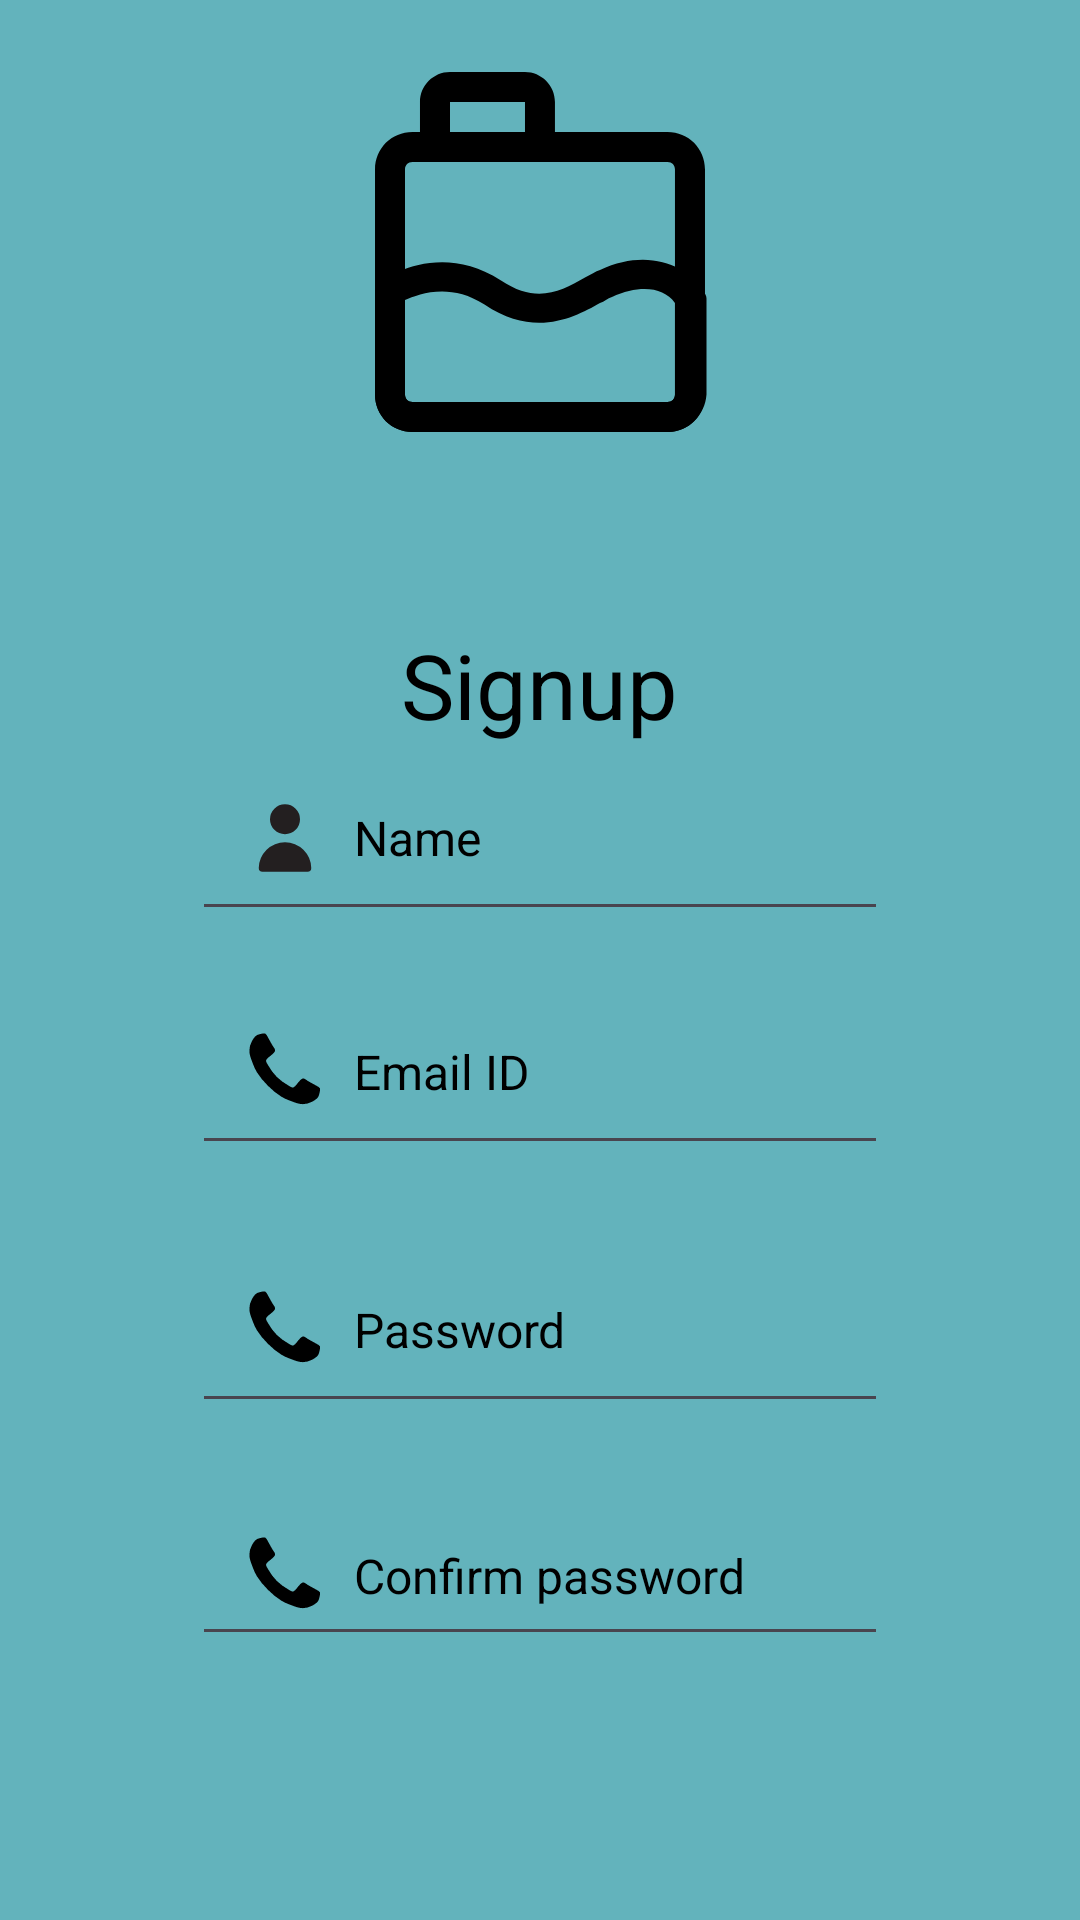

This screen was rendered from an Android layout file. Write that file and the resources it references.
<!-- AndroidManifest.xml: application theme Theme.AutoTank -->
<!-- res/layout/activity_signup.xml -->
<?xml version="1.0" encoding="utf-8"?>
<LinearLayout
    xmlns:android="http://schemas.android.com/apk/res/android"
    android:layout_width="match_parent"
    android:layout_height="match_parent"
    android:orientation="vertical"
    android:gravity="center"
    android:backgroundTint="#63B3BC"
    android:padding="24dp"
    android:background="#FAF8F8">
    <ImageView
        android:id="@+id/logoImage"
        android:layout_width="120dp"
        android:layout_height="120dp"
        android:src="@drawable/ic_logo"
        android:contentDescription="App Logo"
        android:layout_gravity="center_horizontal"
        android:layout_marginBottom="24dp"/>
    
    
    
    
    
    
    

    <LinearLayout
        android:layout_width="match_parent"
        android:background="@drawable/layout_bg"
        android:layout_height="wrap_content"
        android:padding="30sp"
        android:layout_margin="10sp"
        android:orientation="vertical">

        <TextView
            android:layout_width="wrap_content"
            android:layout_height="wrap_content"
            android:text="Signup"
            android:textColor="@color/black"
            android:layout_gravity="center"
            android:textSize="30sp"/>

        
        <EditText
            android:id="@+id/nameInput"
            android:layout_width="match_parent"
            android:layout_height="wrap_content"
            android:hint="Name"
            android:textColor="@color/black"
            android:textColorHint="@color/black"
            android:inputType="textPersonName"
            android:padding="16dp"
            android:drawableStart="@drawable/ic_person"
            android:drawablePadding="8dp"
            android:textSize="16sp"
            android:layout_marginBottom="16dp"/>

        
        <EditText
            android:id="@+id/emailInput"
            android:layout_width="match_parent"
            android:layout_height="wrap_content"
            android:textColor="@color/black"
            android:textColorHint="@color/black"
            android:hint="Email ID"
            android:inputType="textEmailAddress"
            android:padding="16dp"
            android:drawableLeft="@drawable/ic_phone"
            android:drawablePadding="8dp"
            android:textSize="16sp"
            android:layout_marginBottom="24dp"/>
        <EditText
            android:id="@+id/passwordInput"
            android:layout_width="match_parent"
            android:layout_height="wrap_content"
            android:textColor="@color/black"
            android:textColorHint="@color/black"
            android:hint="Password"
            android:inputType="textPassword"
            android:padding="16dp"
            android:drawableLeft="@drawable/ic_phone"
            android:drawablePadding="8dp"
            android:textSize="16sp"
            android:layout_marginBottom="24dp"/>
        <EditText
            android:id="@+id/confpassInput"
            android:layout_width="match_parent"
            android:layout_height="wrap_content"
            android:textColor="@color/black"
            android:textColorHint="@color/black"
            android:hint="Confirm password"
            android:inputType="textPassword"
            android:padding="16dp"
            android:drawableLeft="@drawable/ic_phone"
            android:drawablePadding="8dp"
            android:textSize="16sp"
            android:layout_marginBottom="24dp"/>

        
        <androidx.appcompat.widget.AppCompatButton
            android:id="@+id/signupButton"
            android:layout_width="match_parent"
            android:layout_height="wrap_content"
            android:text="Signup"
            android:textSize="18sp"
            android:padding="12dp"
            android:background="#3F51B5"
            android:textColor="#FFFFFF"/>

        <LinearLayout
            android:layout_width="wrap_content"
            android:layout_height="wrap_content"
            android:layout_marginTop="7sp"
            android:orientation="horizontal">
            <TextView
                android:layout_width="wrap_content"
                android:layout_height="wrap_content"
                android:textColor="@color/black"
                android:textSize="18sp"
                android:text="Already a user?"/>
            <TextView
                android:layout_width="match_parent"
                android:layout_height="wrap_content"
                android:layout_marginLeft="5sp"
                android:id="@+id/login_btn"
                android:textSize="18sp"
                android:text="Login"
                android:textColor="#182EBD"
                />
        </LinearLayout>
    </LinearLayout>
</LinearLayout>
<!-- resources referenced by this layout -->
<resources>
  <color name="black">#FF000000</color>
  <!-- drawable ic_logo (drawable) -->
  <vector xmlns:android="http://schemas.android.com/apk/res/android" android:height="60dp" android:viewportHeight="1024" android:viewportWidth="1024" android:width="60dp">
        
      <path android:fillColor="#FF000000" android:pathData="M874.7,1024h-725.3C89.6,1024 42.7,977.1 42.7,917.3v-640C42.7,217.6 89.6,170.7 149.3,170.7h725.3C934.4,170.7 981.3,217.6 981.3,277.3v640c0,59.7 -46.9,106.7 -106.7,106.7zM149.3,256c-12.8,0 -21.3,8.5 -21.3,21.3v640c0,12.8 8.5,21.3 21.3,21.3h725.3c12.8,0 21.3,-8.5 21.3,-21.3v-640c0,-12.8 -8.5,-21.3 -21.3,-21.3h-725.3z"/>
        
      <path android:fillColor="#FF000000" android:pathData="M874.7,1024h-725.3C89.6,1024 42.7,977.1 42.7,917.3v-290.1c0,-12.8 8.5,-25.6 17.1,-34.1 8.5,-4.3 166.4,-115.2 341.3,0 102.4,68.3 170.7,29.9 238.9,-8.5 17.1,-8.5 29.9,-17.1 42.7,-21.3 136.5,-64 247.5,-12.8 294.4,59.7 4.3,8.5 8.5,12.8 8.5,21.3v273.1c-4.3,59.7 -51.2,106.7 -110.9,106.7zM128,648.5v268.8c0,12.8 8.5,21.3 21.3,21.3h725.3c12.8,0 21.3,-8.5 21.3,-21.3v-260.3c-34.1,-46.9 -102.4,-51.2 -179.2,-17.1 -12.8,4.3 -21.3,12.8 -34.1,17.1 -68.3,38.4 -183.5,102.4 -328.5,4.3C256,597.3 166.4,631.5 128,648.5zM512,256H213.3c-25.6,0 -42.7,-17.1 -42.7,-42.7V85.3c0,-46.9 38.4,-85.3 85.3,-85.3h213.3c46.9,0 85.3,38.4 85.3,85.3v128c0,25.6 -17.1,42.7 -42.7,42.7zM256,170.7h213.3V85.3H256v85.3z"/>
      
  </vector>
  <!-- drawable ic_person (drawable) -->
  <vector xmlns:android="http://schemas.android.com/apk/res/android"
      android:width="30dp"
      android:height="30dp"
      android:viewportWidth="1024"
      android:viewportHeight="1024">
    <path
        android:pathData="M512,469.3a170.7,170.7 0,1 0,-170.7 -170.7,170.7 170.7,0 0,0 170.7,170.7zM768,896a42.7,42.7 0,0 0,42.7 -42.7,298.7 298.7,0 0,0 -597.3,0 42.7,42.7 0,0 0,42.7 42.7z"
        android:fillColor="#231F20"/>
  </vector>
  <!-- drawable ic_phone (drawable) -->
  <vector xmlns:android="http://schemas.android.com/apk/res/android" android:height="30dp" android:viewportHeight="1024" android:viewportWidth="1024" android:width="30dp">
        
      <path android:fillColor="#FF000000" android:pathData="M911.2,708.6q0,15.4 -5.7,40.3t-12,39.1q-12,28.6 -69.7,60.6 -53.7,29.1 -106.3,29.1 -15.4,0 -30,-2t-32.9,-7.1 -27.1,-8.3 -31.7,-11.7 -28,-10.3q-56,-20 -100,-47.4 -73.2,-45.1 -151.1,-123.1t-123.1,-151.1q-27.4,-44 -47.4,-100 -1.7,-5.1 -10.3,-28t-11.7,-31.7 -8.3,-27.1 -7.1,-32.9 -2,-30q0,-52.6 29.1,-106.3 32,-57.7 60.6,-69.7 14.3,-6.3 39.1,-12t40.3,-5.7q8,0 12,1.7 10.3,3.4 30.3,43.4 6.3,10.9 17.2,30.8t20,36.3 17.7,30.6q1.7,2.3 10,14.3t12.3,20.3 4,16.3q0,11.4 -16.3,28.6t-35.4,31.4 -35.4,30.3 -16.3,26.3q0,5.1 2.9,12.9t4.9,11.7 8,13.7 6.6,10.9q43.4,78.3 99.4,134.3t134.3,99.4q1.2,0.6 10.9,6.6t13.7,8 11.7,4.9 12.9,2.9q10.3,0 26.3,-16.3t30.3,-35.4 31.4,-35.4 28.6,-16.3q8,0 16.3,4t20.3,12.3 14.3,10q14.3,8.6 30.6,17.7t36.3,20 30.8,17.2q40,20 43.4,30.3 1.7,4 1.7,12z"/>
      
  </vector>
  <style name="Theme.AutoTank" parent="Base.Theme.AutoTank" />
  <style name="Base.Theme.AutoTank" parent="Theme.Material3.DayNight.NoActionBar">
          
  
      </style>
</resources>
